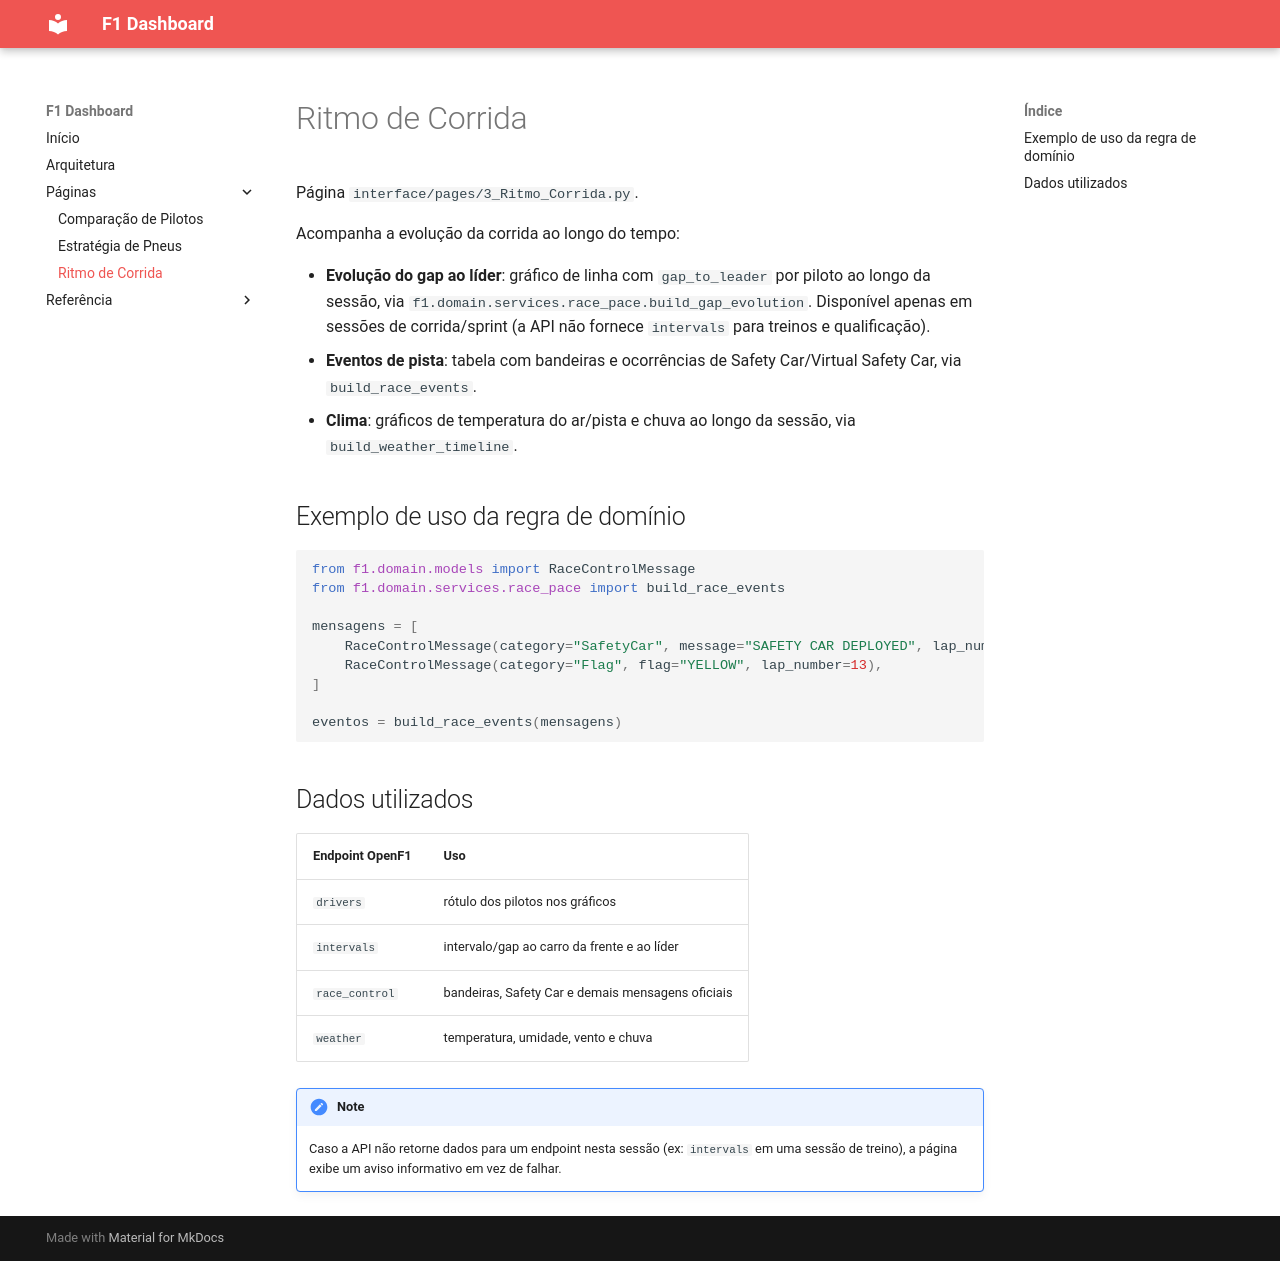

repository: riulersilverio/projeto_f1 · page: paginas/ritmo_corrida/index.html · generator: mkdocs

# Ritmo de Corrida

Página `interface/pages/3_Ritmo_Corrida.py`.

Acompanha a evolução da corrida ao longo do tempo:

- **Evolução do gap ao líder**: gráfico de linha com `gap_to_leader` por piloto ao longo da sessão, via `f1.domain.services.race_pace.build_gap_evolution`. Disponível apenas em sessões de corrida/sprint (a API não fornece `intervals` para treinos e qualificação).
- **Eventos de pista**: tabela com bandeiras e ocorrências de Safety Car/Virtual Safety Car, via `build_race_events`.
- **Clima**: gráficos de temperatura do ar/pista e chuva ao longo da sessão, via `build_weather_timeline`.

## Exemplo de uso da regra de domínio

```python
from f1.domain.models import RaceControlMessage
from f1.domain.services.race_pace import build_race_events

mensagens = [
    RaceControlMessage(category="SafetyCar", message="SAFETY CAR DEPLOYED", lap_number=12),
    RaceControlMessage(category="Flag", flag="YELLOW", lap_number=13),
]

eventos = build_race_events(mensagens)
```

## Dados utilizados

| Endpoint OpenF1 | Uso |
| --- | --- |
| `drivers` | rótulo dos pilotos nos gráficos |
| `intervals` | intervalo/gap ao carro da frente e ao líder |
| `race_control` | bandeiras, Safety Car e demais mensagens oficiais |
| `weather` | temperatura, umidade, vento e chuva |

!!! note
    Caso a API não retorne dados para um endpoint nesta sessão (ex: `intervals` em uma sessão de treino), a página exibe um aviso informativo em vez de falhar.
